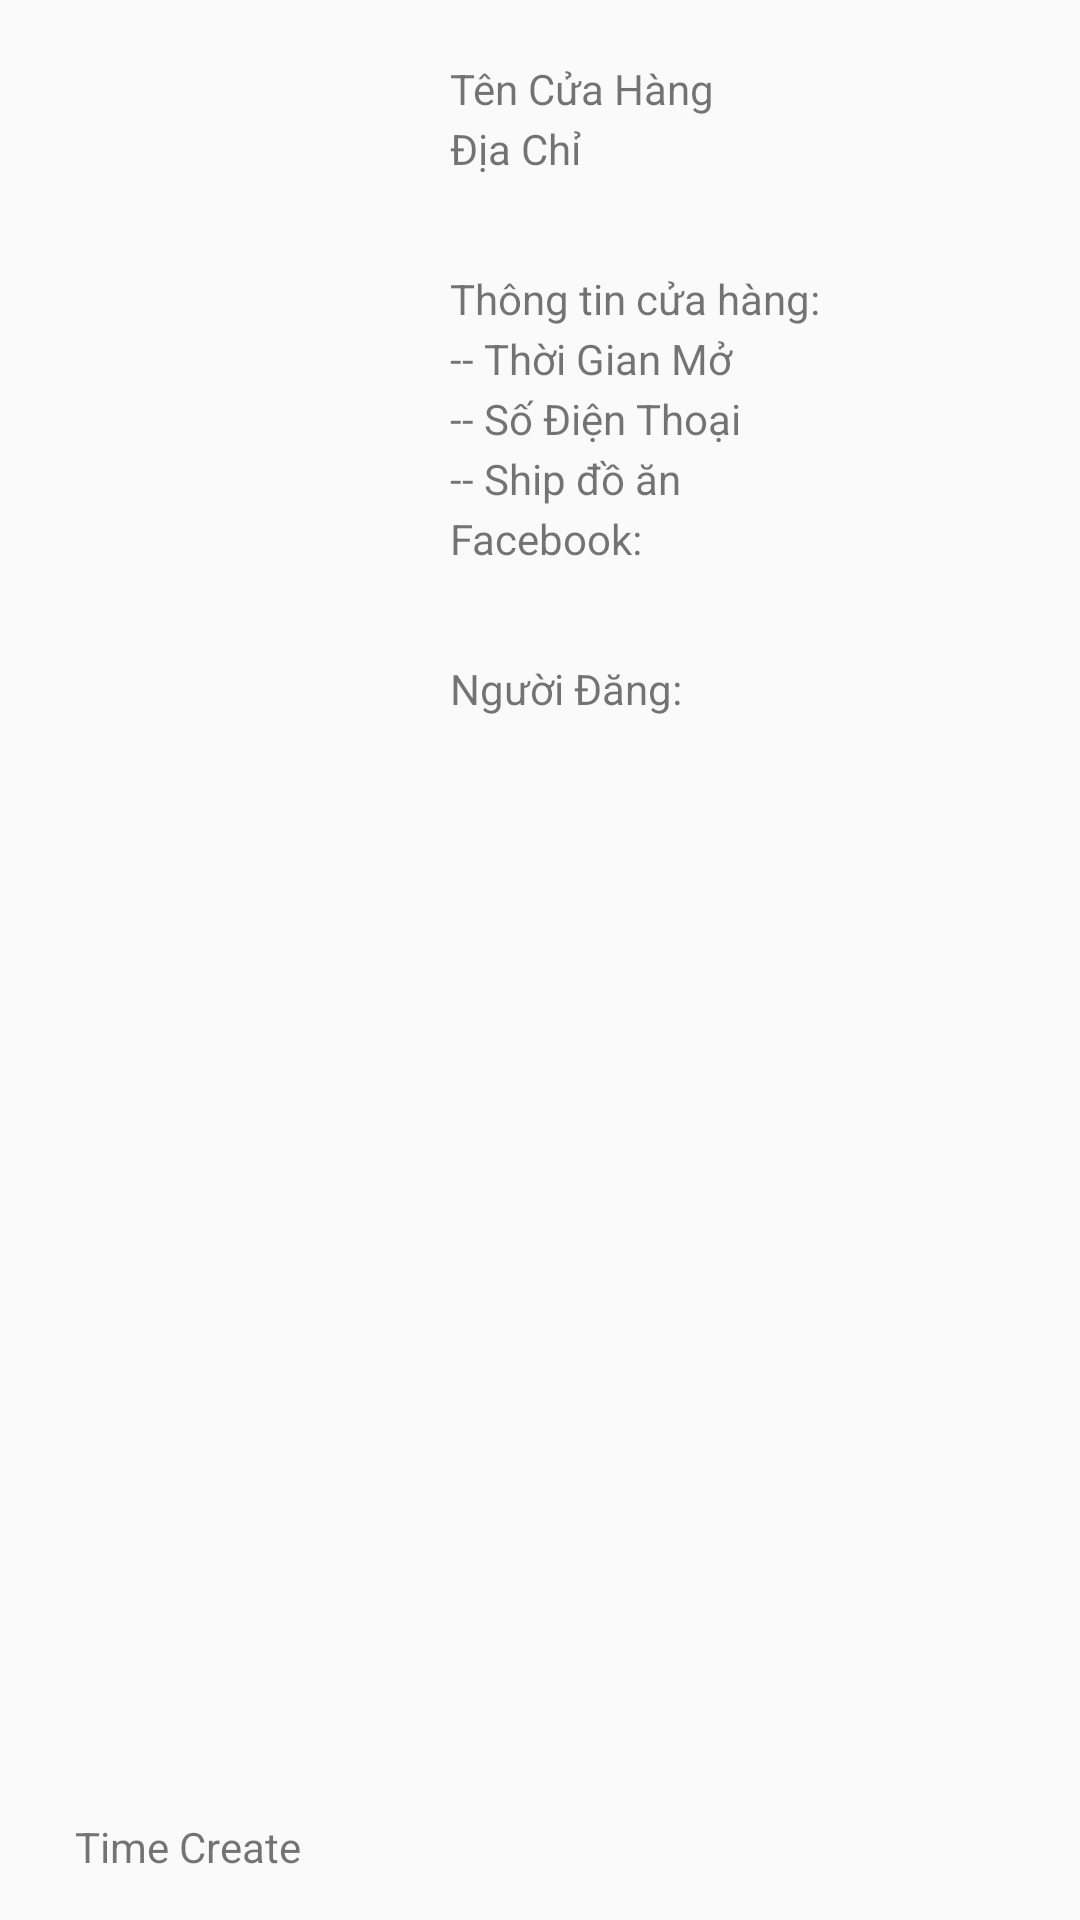

Produce the Android XML layout that renders to this screen, including the resource entries it uses.
<!-- AndroidManifest.xml: application theme AppTheme -->
<!-- res/layout/adapterquanly.xml -->
<?xml version="1.0" encoding="utf-8"?>
<RelativeLayout
    xmlns:android="http://schemas.android.com/apk/res/android"
    xmlns:app="http://schemas.android.com/apk/res-auto"
    android:orientation="vertical"
    android:layout_width="match_parent"
    android:layout_height="wrap_content">

            <ImageView
                android:id="@+id/imgNhaHang"
                android:layout_width="134sp"
                android:layout_height="120sp"
                android:layout_marginTop="10sp"
                android:layout_marginLeft="10dp"
                android:src="@drawable/ic_image_black_24dp" />
            <TextView
                android:layout_marginLeft="15sp"
                android:layout_marginBottom="15sp"
                android:layout_alignParentBottom="true"
                android:id="@+id/timeUpdate"
                android:layout_width="wrap_content"
                android:layout_height="wrap_content"
                android:paddingLeft="10sp"
                android:layout_marginTop="130sp"
                android:text="Time Create" />

            <TextView
                android:layout_marginTop="20dp"
                android:layout_marginLeft="150sp"
                android:id="@+id/txtTenCH"
                android:layout_width="match_parent"
                android:layout_height="wrap_content"
                android:text="Tên Cửa Hàng" />

            <TextView
                android:layout_marginTop="40sp"
                android:layout_marginLeft="150sp"
                android:id="@+id/txtDiaChi"
                android:layout_width="match_parent"
                android:layout_height="50sp"
                android:text="Địa Chỉ" />


            <TextView
                android:id="@+id/textView5"
                android:layout_width="match_parent"
                android:layout_height="wrap_content"
                android:text="Thông tin cửa hàng:"
                android:layout_marginTop="90sp"
                android:layout_marginLeft="150sp"/>

            <TextView
                android:id="@+id/txttimeOpenEnd"
                android:layout_width="match_parent"
                android:layout_height="wrap_content"
                android:text="-- Thời Gian Mở"
                android:layout_marginTop="110sp"
                android:layout_marginLeft="150sp"/>
            <TextView
                android:id="@+id/txtPhoneNumber"
                android:layout_width="match_parent"
                android:layout_height="wrap_content"
                android:text="-- Số Điện Thoại"
                android:layout_marginTop="130sp"
                android:layout_marginLeft="150sp"
                />
            <TextView
                android:id="@+id/txtShip"
                android:layout_width="match_parent"
                android:layout_height="wrap_content"
                android:layout_weight="1"
                android:text="-- Ship đồ ăn"
                android:layout_marginTop="150sp"
                android:layout_marginLeft="150sp"
                />

            <TextView
                android:id="@+id/txtFacebookCH"
                android:layout_width="match_parent"
                android:layout_height="50sp"
                android:text="Facebook:"
                android:layout_marginTop="170sp"
                android:layout_marginLeft="150sp"/>
            <TextView
                android:id="@+id/txtcreateby"
                android:layout_marginTop="220sp"
                android:layout_marginLeft="150sp"
                android:layout_width="match_parent"
                android:layout_height="wrap_content"
                android:text="Người Đăng:" />

</RelativeLayout>
<!-- resources referenced by this layout -->
<resources>
  <style name="AppTheme" parent="Theme.AppCompat.Light.NoActionBar">
          
          <item name="colorPrimary">@color/colorPrimary</item>
          <item name="colorPrimaryDark">@color/colorPrimaryDark</item>
          <item name="colorAccent">@color/colorAccent</item>
      </style>
  <color name="colorPrimary">#15539E</color>
  <color name="colorPrimaryDark">#15539E</color>
  <color name="colorAccent">#15539E</color>
</resources>
